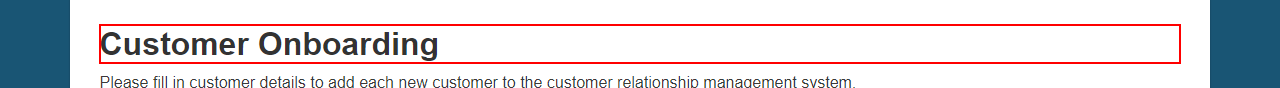
Task: Automation Anywhere Bot Game Challenge using Uipath
Workflow: BotChallenge

Step 1: find the heading in window 'Automation Anywhere Labs - Customer Onboarding' (chrome.exe)

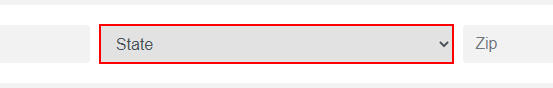
Step 2: select [State] in the drop-down in window 'Automation Anywhere Labs - Customer Onboarding' (chrome.exe)

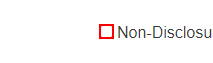
Step 3 [then]: check the text box in window 'Automation Anywhere Labs - Customer Onboarding' (chrome.exe) (repeated 2 times)
